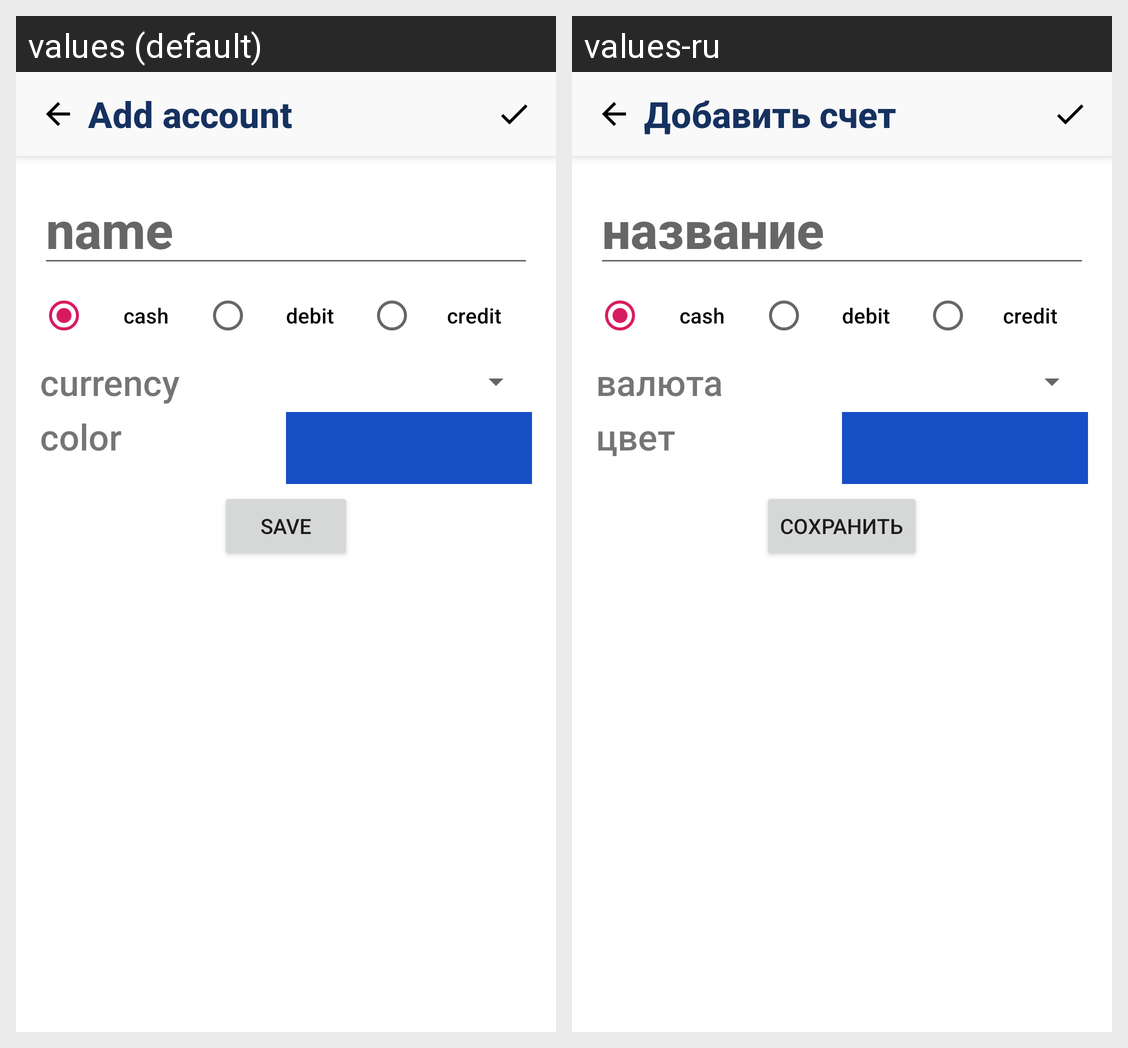

The same Android screen rendered under two of its app's locales, left to right. List the strings drawn on it with the default value and each locale's translation.
Android screen res/layout/activity_add_check.xml rendered under 2 locales, left to right: values (default), values-ru. Device: Nexus 5 (rendered at 1080×1920; each locale shown at half size, 540×960, under a caption strip naming it); theme AppTheme.
Strings drawn on this screen, with the default value and each locale's value (text and hints the layout hard-codes, and strings that could not be matched under every locale, appear in the picture but are not listed):

add_check_title_home
  values: Add account
  values-ru: Добавить счет

add_check_name_hint
  values: name
  values-ru: название

add_check_type_cash_txt
  values: cash
  values-ru: cash

add_check_type_debit_txt
  values: debit
  values-ru: debit

add_check_type_credit_txt
  values: credit
  values-ru: credit

currency_name
  values: currency
  values-ru: валюта

color_string
  values: color
  values-ru: цвет

add_btn_save
  values: Save
  values-ru: Сохранить
